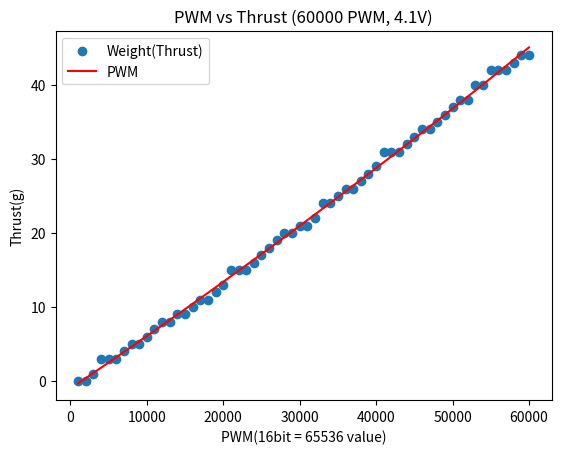

Python code for this plot:
import numpy as np
import matplotlib.pyplot as plt

data1 = np.array(range(1000, 61000,  1000))

data2 = np.array([0,0,1,3,3,3,4,5,5,6,7,8,8,9,9,10,11,11,12,13,15,15,15,16,17,18,19,20,20,21,21,22,24,24,25,26,26,27,28,29,31,31,31,32,33,34,34,35,36,37,38,38,40,40,42,42,42,43,44,44])

coefficients = np.polyfit(data1, data2, 2)
print("polyfit:", coefficients)

poly_func = np.poly1d(coefficients)

data1_fit = np.linspace(min(data1), max(data1), 100)
data2_fit = poly_func(data1_fit)

plt.scatter(data1, data2, label='Weight(Thrust)')
plt.plot(data1_fit, data2_fit, label='PWM', color='red')
plt.xlabel('PWM(16bit = 65536 value)')
plt.ylabel('Thrust(g)')
plt.legend()
plt.title('PWM vs Thrust (60000 PWM, 4.1V)')
plt.show()